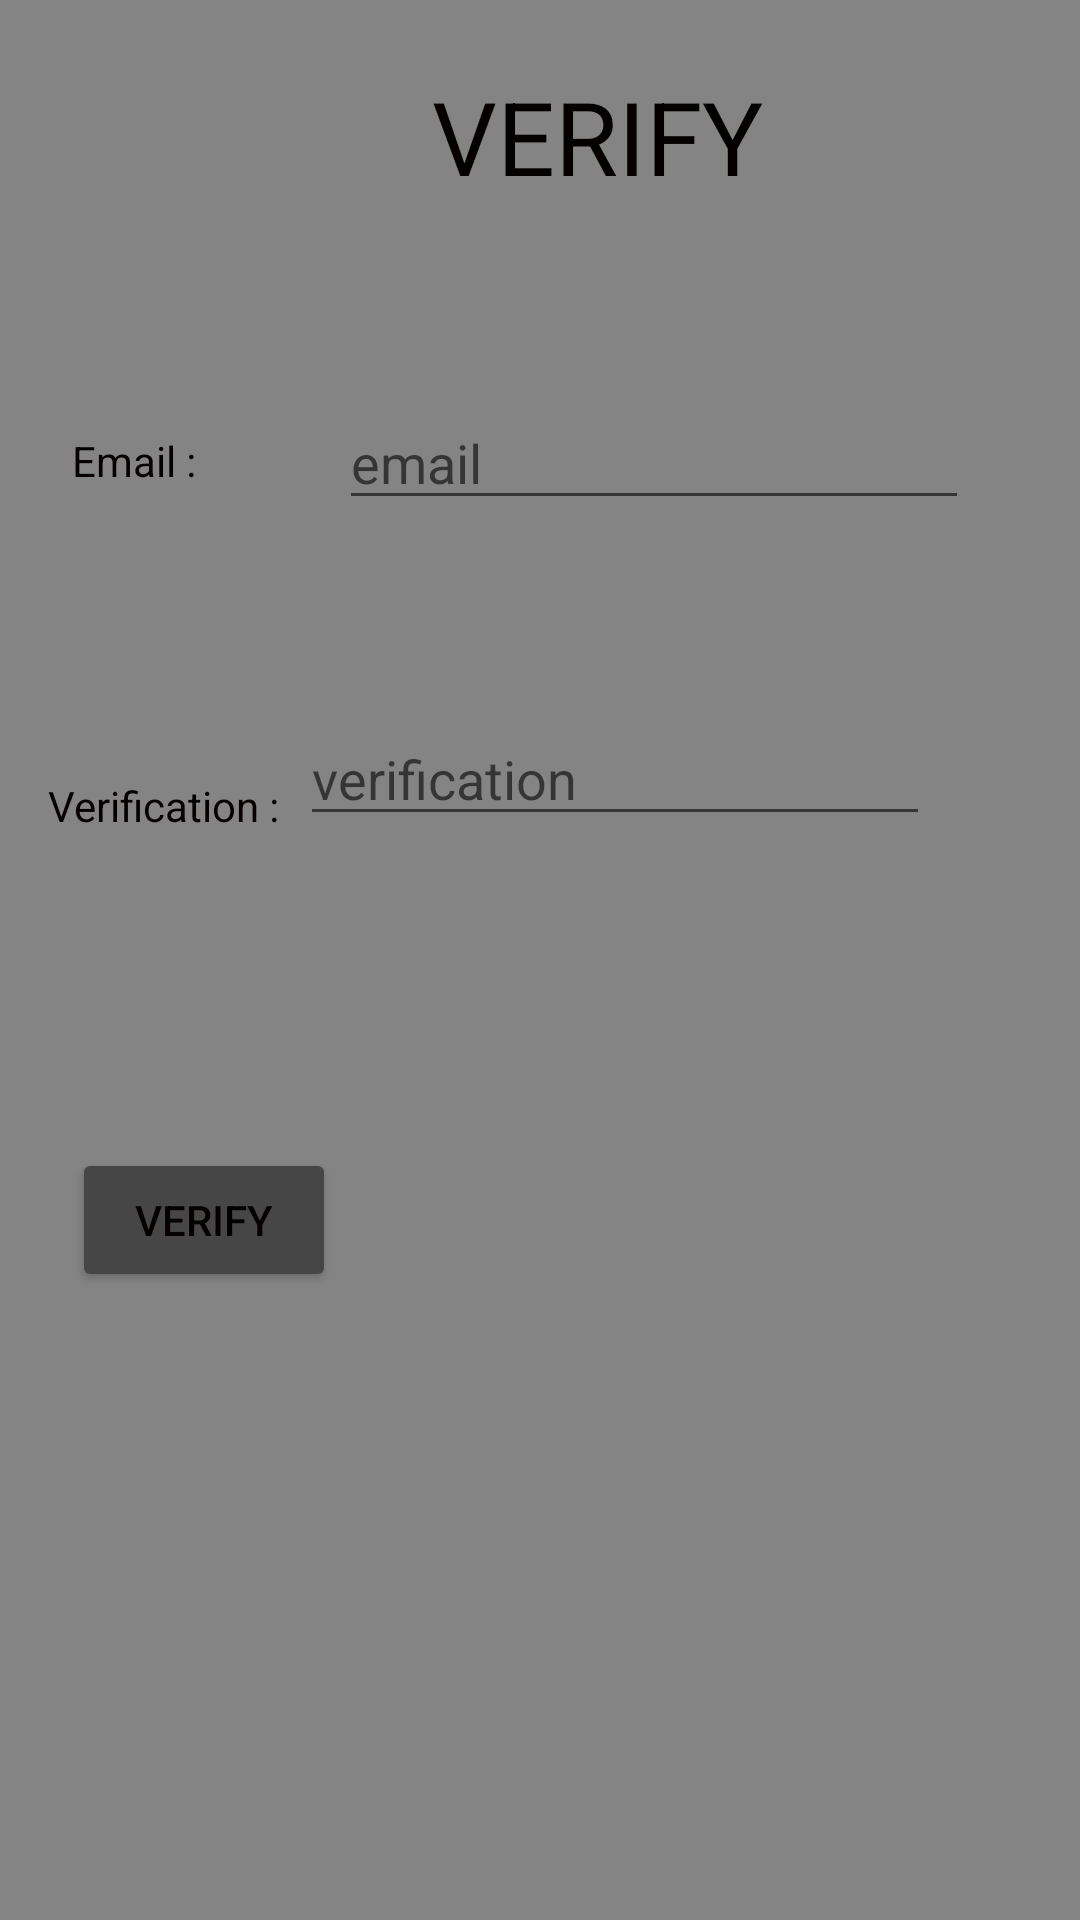

Layout XML and referenced resources for this Android screen:
<!-- AndroidManifest.xml: application theme Theme.DemoOne -->
<!-- res/layout/activity_verify_user.xml -->
<?xml version="1.0" encoding="utf-8"?>
<androidx.constraintlayout.widget.ConstraintLayout xmlns:android="http://schemas.android.com/apk/res/android"
    xmlns:app="http://schemas.android.com/apk/res-auto"
    xmlns:tools="http://schemas.android.com/tools"
    android:layout_width="match_parent"
    android:layout_height="match_parent"
    tools:context=".activities.VerifyUserActivity">


    <EditText
        android:id="@+id/verifyTextEmailAddress"
        android:layout_width="wrap_content"
        android:layout_height="wrap_content"
        android:layout_marginStart="44dp"
        android:layout_marginTop="132dp"
        android:ems="10"
        android:hint="email"
        android:inputType="textEmailAddress"
        app:layout_constraintEnd_toEndOf="parent"
        app:layout_constraintHorizontal_bias="0.091"
        app:layout_constraintStart_toEndOf="@+id/emailSignupTextView"
        app:layout_constraintTop_toTopOf="parent" />

    <TextView
        android:id="@+id/passwordSignupTextView"
        android:layout_width="79dp"
        android:layout_height="25dp"
        android:layout_marginStart="16dp"
        android:layout_marginTop="96dp"
        android:text="Verification :"
        app:layout_constraintStart_toStartOf="parent"
        app:layout_constraintTop_toBottomOf="@+id/emailSignupTextView" />

    <EditText
        android:id="@+id/verifyTextPassword"
        android:layout_width="wrap_content"
        android:layout_height="wrap_content"
        android:layout_marginTop="64dp"
        android:ems="10"
        android:hint="verification"
        android:inputType="textPassword"
        app:layout_constraintEnd_toEndOf="parent"
        app:layout_constraintHorizontal_bias="0.091"
        app:layout_constraintStart_toEndOf="@+id/passwordSignupTextView"
        app:layout_constraintTop_toBottomOf="@+id/verifyTextEmailAddress" />

    <TextView
        android:id="@+id/emailSignupTextView"
        android:layout_width="wrap_content"
        android:layout_height="wrap_content"
        android:layout_marginStart="24dp"
        android:layout_marginTop="144dp"
        android:text="Email :"
        app:layout_constraintStart_toStartOf="parent"
        app:layout_constraintTop_toTopOf="parent" />

    <Button
        android:id="@+id/verifyButton"
        android:layout_width="wrap_content"
        android:layout_height="wrap_content"
        android:layout_marginStart="24dp"
        android:layout_marginTop="104dp"
        android:text="verify"
        app:layout_constraintStart_toStartOf="parent"
        app:layout_constraintTop_toBottomOf="@+id/verifyTextPassword"
        tools:text="verify" />

    <TextView
        android:id="@+id/verifyTextView"
        android:layout_width="wrap_content"
        android:layout_height="wrap_content"
        android:layout_marginStart="144dp"
        android:text="VERIFY"
        android:textSize="34sp"
        app:layout_constraintBottom_toTopOf="@+id/verifyTextEmailAddress"
        app:layout_constraintStart_toStartOf="parent"
        app:layout_constraintTop_toTopOf="parent"
        app:layout_constraintVertical_bias="0.263" />
</androidx.constraintlayout.widget.ConstraintLayout>
<!-- resources referenced by this layout -->
<resources>
  <style name="Theme.DemoOne" parent="Theme.MaterialComponents.DayNight.NoActionBar">
          
          <item name="colorPrimary">@color/PrimaryRedAndLogo</item>
  
          
          <item name="colorPrimaryVariant">@color/CoreGreen</item>
  
          
          <item name="colorOnPrimary">@color/white</item>
  
          
          <item name="colorError">@color/PrimaryRedMedium</item>
          <item name="colorOnError">@color/PrimaryRedDarker</item>
  
          
          <item name="colorSurface">@color/DarkerBlue</item>
  
          
          <item name="colorOnSurface">@color/LightGrey</item>
  
          
          <item name="android:colorBackground">@color/BlueGrey</item>
  
          
          <item name="android:statusBarColor">@color/DarkerBlue</item>
  
          
          <item name="android:background">@color/Transparent</item>
  
          
          <item name="android:colorButtonNormal">@color/DarkGrey</item>
  
          
          <item name="android:textColor">@color/BlackRed</item>
  
          
          <item name="colorSecondary">@color/GoldPopMedium</item>
  
          
          <item name="colorSecondaryVariant">@color/GoldPopDark</item>
  
          
          <item name="colorOnSecondary">@color/CoreGreen</item>
  
      </style>
  &gt;&gt;&gt;&gt;&gt;&gt;&gt; 10b085ae79cc49c6b33a824be20cc6ef6bb99b82
  <color name="PrimaryRedAndLogo">#C62525</color>
  <color name="CoreGreen">#1E9E1E</color>
  <color name="white">#FFFFFFFF</color>
  <color name="PrimaryRedMedium">#C87A7A</color>
  <color name="PrimaryRedDarker">#840000</color>
  <color name="DarkerBlue">#092975</color>
  <color name="LightGrey">#DBCECE</color>
  <color name="BlueGrey">#848484</color>
  <color name="Transparent">#00FFFFFF</color>
  <color name="DarkGrey">#464646</color>
  <color name="BlackRed">#050000</color>
  <color name="GoldPopMedium">#C69025</color>
  <color name="GoldPopDark">#AE7400</color>
</resources>
